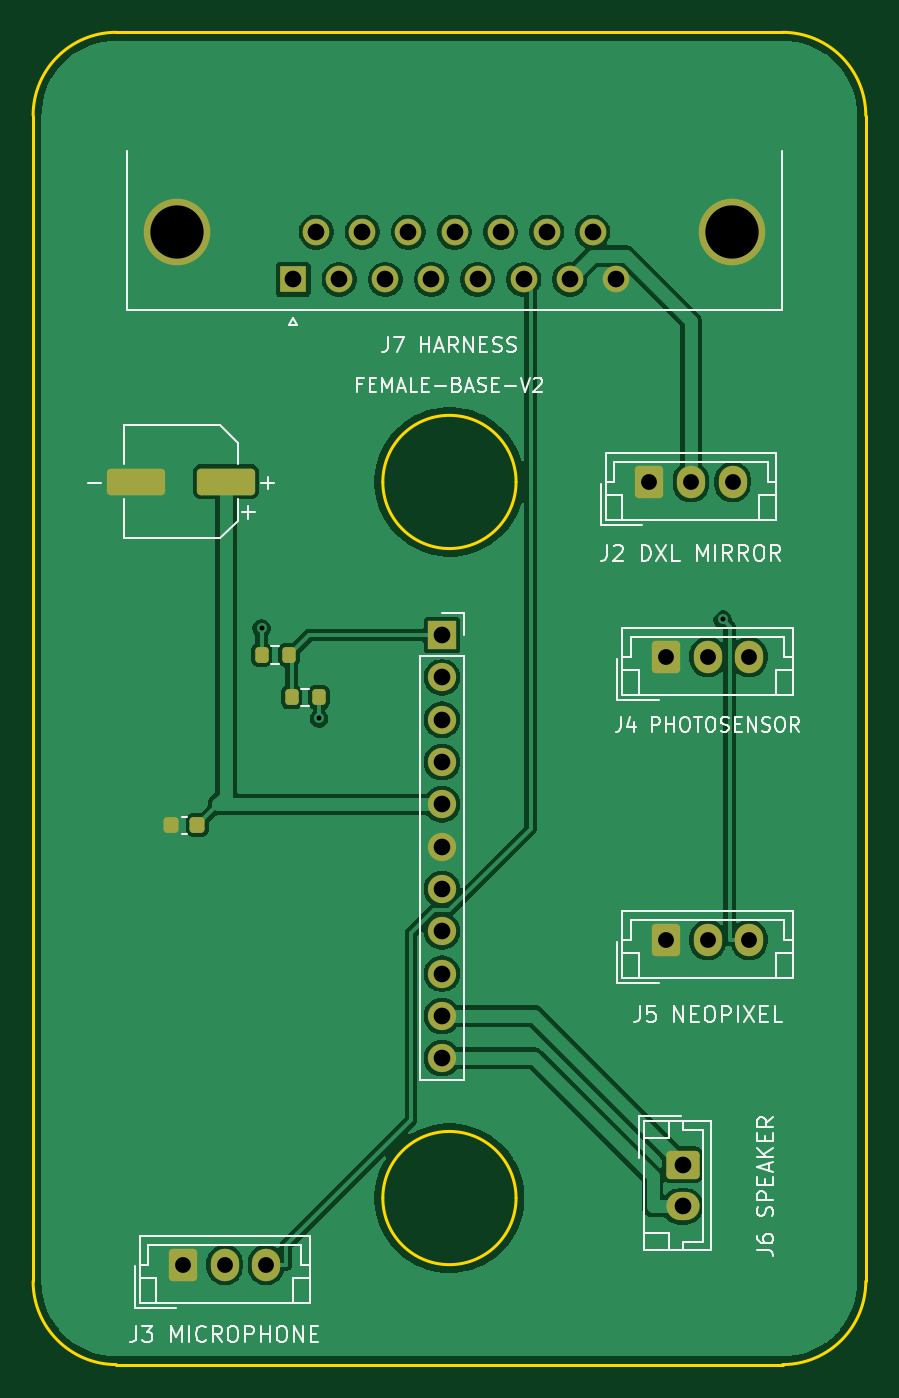
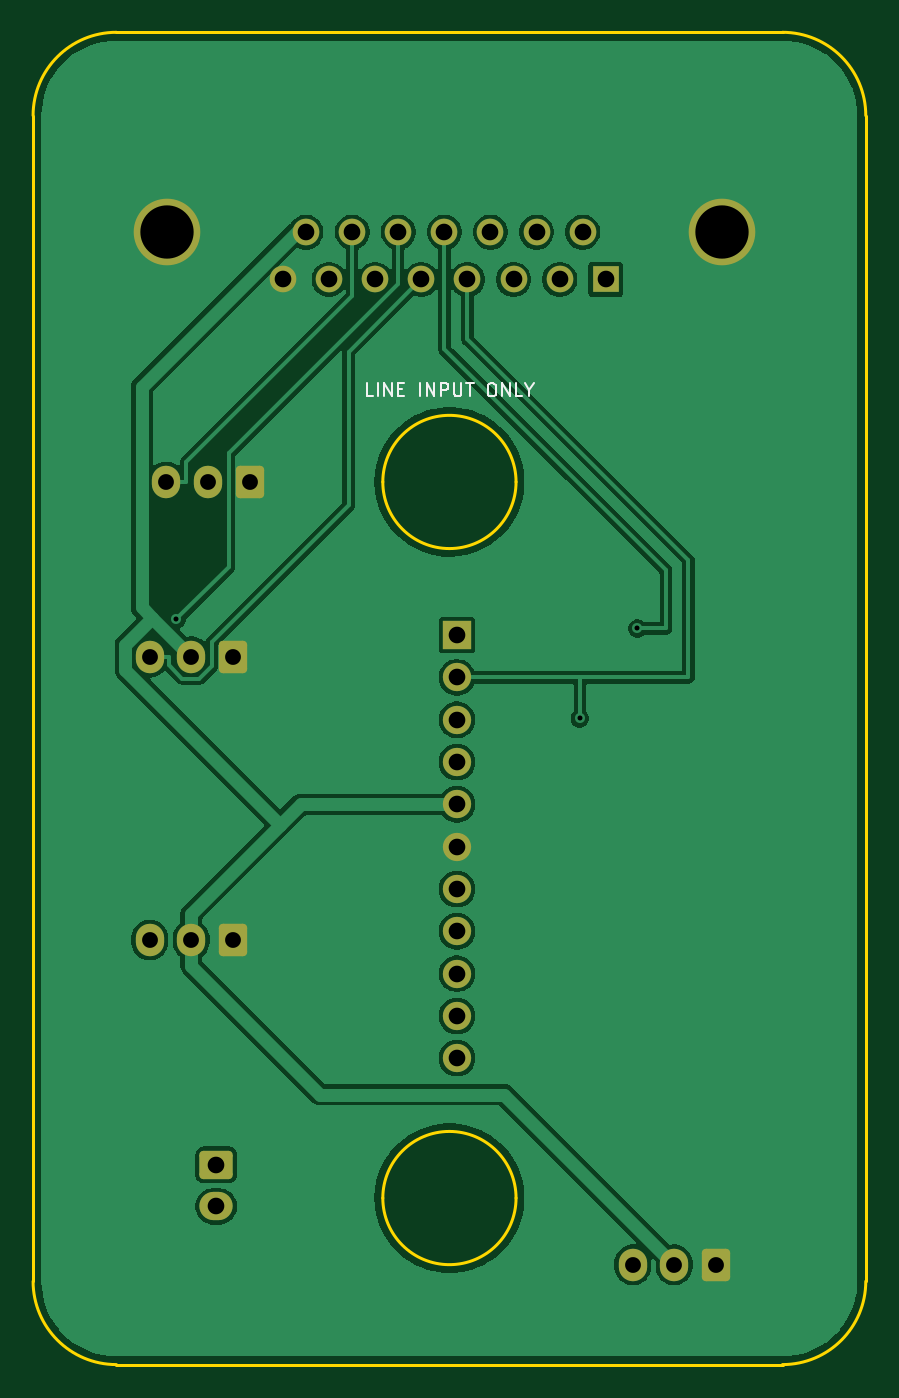
Circuit board: 11 layer files. Board 50.0 x 80.0 mm.
- bottom_copper: female-base-v2-B_Cu.gbl (64603 bytes)
- bottom_mask: female-base-v2-B_Mask.gbs (2512 bytes)
- paste: female-base-v2-B_Paste.gbp (500 bytes)
- bottom_silk: female-base-v2-B_Silkscreen.gbo (5378 bytes)
- outline: female-base-v2-Edge_Cuts.gm1 (1320 bytes)
- top_copper: female-base-v2-F_Cu.gtl (74019 bytes)
- top_mask: female-base-v2-F_Mask.gts (3039 bytes)
- paste: female-base-v2-F_Paste.gtp (1572 bytes)
- top_silk: female-base-v2-F_Silkscreen.gto (37091 bytes)
- drill: female-base-v2-NPTH.drl (269 bytes)
- drill: female-base-v2-PTH.drl (1097 bytes)

=== bottom_copper: female-base-v2-B_Cu.gbl (64603 bytes, source omitted) ===
=== bottom_mask: female-base-v2-B_Mask.gbs (2512 bytes, source withheld) ===
=== paste: female-base-v2-B_Paste.gbp ===
G04 #@! TF.GenerationSoftware,KiCad,Pcbnew,9.0.7*
G04 #@! TF.CreationDate,2026-10-22T09:53:51+02:00*
G04 #@! TF.ProjectId,female-base-v2,66656d61-6c65-42d6-9261-73652d76322e,D-prototype*
G04 #@! TF.SameCoordinates,Original*
G04 #@! TF.FileFunction,Paste,Bot*
G04 #@! TF.FilePolarity,Positive*
%FSLAX46Y46*%
G04 Gerber Fmt 4.6, Leading zero omitted, Abs format (unit mm)*
G04 Created by KiCad (PCBNEW 9.0.7) date 2026-10-22 09:53:51*
%MOMM*%
%LPD*%
G01*
G04 APERTURE LIST*
G04 APERTURE END LIST*
M02*

=== bottom_silk: female-base-v2-B_Silkscreen.gbo ===
G04 #@! TF.GenerationSoftware,KiCad,Pcbnew,9.0.7*
G04 #@! TF.CreationDate,2026-10-22T09:53:51+02:00*
G04 #@! TF.ProjectId,female-base-v2,66656d61-6c65-42d6-9261-73652d76322e,D-prototype*
G04 #@! TF.SameCoordinates,Original*
G04 #@! TF.FileFunction,Legend,Bot*
G04 #@! TF.FilePolarity,Positive*
%FSLAX46Y46*%
G04 Gerber Fmt 4.6, Leading zero omitted, Abs format (unit mm)*
G04 Created by KiCad (PCBNEW 9.0.7) date 2026-10-22 09:53:51*
%MOMM*%
%LPD*%
G01*
G04 APERTURE LIST*
G04 Aperture macros list*
%AMRoundRect*
0 Rectangle with rounded corners*
0 $1 Rounding radius*
0 $2 $3 $4 $5 $6 $7 $8 $9 X,Y pos of 4 corners*
0 Add a 4 corners polygon primitive as box body*
4,1,4,$2,$3,$4,$5,$6,$7,$8,$9,$2,$3,0*
0 Add four circle primitives for the rounded corners*
1,1,$1+$1,$2,$3*
1,1,$1+$1,$4,$5*
1,1,$1+$1,$6,$7*
1,1,$1+$1,$8,$9*
0 Add four rect primitives between the rounded corners*
20,1,$1+$1,$2,$3,$4,$5,0*
20,1,$1+$1,$4,$5,$6,$7,0*
20,1,$1+$1,$6,$7,$8,$9,0*
20,1,$1+$1,$8,$9,$2,$3,0*%
G04 Aperture macros list end*
%ADD10C,0.120000*%
%ADD11RoundRect,0.250000X-0.600000X-0.725000X0.600000X-0.725000X0.600000X0.725000X-0.600000X0.725000X0*%
%ADD12O,1.700000X1.950000*%
%ADD13C,4.000000*%
%ADD14R,1.600000X1.600000*%
%ADD15C,1.600000*%
%ADD16RoundRect,0.250000X-0.750000X0.600000X-0.750000X-0.600000X0.750000X-0.600000X0.750000X0.600000X0*%
%ADD17O,2.000000X1.700000*%
%ADD18R,1.700000X1.700000*%
%ADD19C,1.700000*%
G04 APERTURE END LIST*
D10*
X54571427Y-41863855D02*
X54952379Y-41863855D01*
X54952379Y-41863855D02*
X54952379Y-41063855D01*
X54304760Y-41863855D02*
X54304760Y-41063855D01*
X53923808Y-41863855D02*
X53923808Y-41063855D01*
X53923808Y-41063855D02*
X53466665Y-41863855D01*
X53466665Y-41863855D02*
X53466665Y-41063855D01*
X53085713Y-41444807D02*
X52819047Y-41444807D01*
X52704761Y-41863855D02*
X53085713Y-41863855D01*
X53085713Y-41863855D02*
X53085713Y-41063855D01*
X53085713Y-41063855D02*
X52704761Y-41063855D01*
X51752379Y-41863855D02*
X51752379Y-41063855D01*
X51371427Y-41863855D02*
X51371427Y-41063855D01*
X51371427Y-41063855D02*
X50914284Y-41863855D01*
X50914284Y-41863855D02*
X50914284Y-41063855D01*
X50533332Y-41863855D02*
X50533332Y-41063855D01*
X50533332Y-41063855D02*
X50228570Y-41063855D01*
X50228570Y-41063855D02*
X50152380Y-41101950D01*
X50152380Y-41101950D02*
X50114285Y-41140045D01*
X50114285Y-41140045D02*
X50076189Y-41216236D01*
X50076189Y-41216236D02*
X50076189Y-41330521D01*
X50076189Y-41330521D02*
X50114285Y-41406712D01*
X50114285Y-41406712D02*
X50152380Y-41444807D01*
X50152380Y-41444807D02*
X50228570Y-41482902D01*
X50228570Y-41482902D02*
X50533332Y-41482902D01*
X49733332Y-41063855D02*
X49733332Y-41711474D01*
X49733332Y-41711474D02*
X49695237Y-41787664D01*
X49695237Y-41787664D02*
X49657142Y-41825760D01*
X49657142Y-41825760D02*
X49580951Y-41863855D01*
X49580951Y-41863855D02*
X49428570Y-41863855D01*
X49428570Y-41863855D02*
X49352380Y-41825760D01*
X49352380Y-41825760D02*
X49314285Y-41787664D01*
X49314285Y-41787664D02*
X49276189Y-41711474D01*
X49276189Y-41711474D02*
X49276189Y-41063855D01*
X49009523Y-41063855D02*
X48552380Y-41063855D01*
X48780952Y-41863855D02*
X48780952Y-41063855D01*
X47523808Y-41063855D02*
X47371427Y-41063855D01*
X47371427Y-41063855D02*
X47295237Y-41101950D01*
X47295237Y-41101950D02*
X47219046Y-41178140D01*
X47219046Y-41178140D02*
X47180951Y-41330521D01*
X47180951Y-41330521D02*
X47180951Y-41597188D01*
X47180951Y-41597188D02*
X47219046Y-41749569D01*
X47219046Y-41749569D02*
X47295237Y-41825760D01*
X47295237Y-41825760D02*
X47371427Y-41863855D01*
X47371427Y-41863855D02*
X47523808Y-41863855D01*
X47523808Y-41863855D02*
X47599999Y-41825760D01*
X47599999Y-41825760D02*
X47676189Y-41749569D01*
X47676189Y-41749569D02*
X47714285Y-41597188D01*
X47714285Y-41597188D02*
X47714285Y-41330521D01*
X47714285Y-41330521D02*
X47676189Y-41178140D01*
X47676189Y-41178140D02*
X47599999Y-41101950D01*
X47599999Y-41101950D02*
X47523808Y-41063855D01*
X46838094Y-41863855D02*
X46838094Y-41063855D01*
X46838094Y-41063855D02*
X46380951Y-41863855D01*
X46380951Y-41863855D02*
X46380951Y-41063855D01*
X45619047Y-41863855D02*
X45999999Y-41863855D01*
X45999999Y-41863855D02*
X45999999Y-41063855D01*
X45199999Y-41482902D02*
X45199999Y-41863855D01*
X45466666Y-41063855D02*
X45199999Y-41482902D01*
X45199999Y-41482902D02*
X44933333Y-41063855D01*
%LPC*%
D11*
X63000000Y-57500000D03*
D12*
X65500000Y-57500000D03*
X68000000Y-57500000D03*
D13*
X66955000Y-32000000D03*
X33655000Y-32000000D03*
D14*
X40610000Y-34840000D03*
D15*
X43380000Y-34840000D03*
X46150000Y-34840000D03*
X48920000Y-34840000D03*
X51690000Y-34840000D03*
X54460000Y-34840000D03*
X57230000Y-34840000D03*
X60000000Y-34840000D03*
X41995000Y-32000000D03*
X44765000Y-32000000D03*
X47535000Y-32000000D03*
X50305000Y-32000000D03*
X53075000Y-32000000D03*
X55845000Y-32000000D03*
X58615000Y-32000000D03*
D11*
X62000000Y-47000000D03*
D12*
X64500000Y-47000000D03*
X67000000Y-47000000D03*
D16*
X64000000Y-88000000D03*
D17*
X64000000Y-90500000D03*
D18*
X49550000Y-56200000D03*
D19*
X49550000Y-58740000D03*
X49550000Y-61280000D03*
X49550000Y-63820000D03*
X49550000Y-66360000D03*
X49550000Y-68900000D03*
X49550000Y-71440000D03*
X49550000Y-73980000D03*
X49550000Y-76520000D03*
X49550000Y-79060000D03*
X49550000Y-81600000D03*
D11*
X63000000Y-74500000D03*
D12*
X65500000Y-74500000D03*
X68000000Y-74500000D03*
D11*
X34000000Y-94000000D03*
D12*
X36500000Y-94000000D03*
X39000000Y-94000000D03*
%LPD*%
M02*

=== outline: female-base-v2-Edge_Cuts.gm1 ===
G04 #@! TF.GenerationSoftware,KiCad,Pcbnew,9.0.7*
G04 #@! TF.CreationDate,2026-10-22T09:53:51+02:00*
G04 #@! TF.ProjectId,female-base-v2,66656d61-6c65-42d6-9261-73652d76322e,D-prototype*
G04 #@! TF.SameCoordinates,Original*
G04 #@! TF.FileFunction,Profile,NP*
%FSLAX46Y46*%
G04 Gerber Fmt 4.6, Leading zero omitted, Abs format (unit mm)*
G04 Created by KiCad (PCBNEW 9.0.7) date 2026-10-22 09:53:51*
%MOMM*%
%LPD*%
G01*
G04 APERTURE LIST*
G04 #@! TA.AperFunction,Profile*
%ADD10C,0.200000*%
G04 #@! TD*
G04 APERTURE END LIST*
D10*
X54000000Y-47000000D02*
G75*
G02*
X46000000Y-47000000I-4000000J0D01*
G01*
X46000000Y-47000000D02*
G75*
G02*
X54000000Y-47000000I4000000J0D01*
G01*
X30000000Y-100000000D02*
G75*
G02*
X25000000Y-95000000I0J5000000D01*
G01*
X30000000Y-100000000D02*
X70000000Y-100000000D01*
X25000000Y-25000000D02*
X25000000Y-95000000D01*
X70000000Y-20000000D02*
G75*
G02*
X75000000Y-25000000I0J-5000000D01*
G01*
X75000000Y-95000000D02*
G75*
G02*
X70000000Y-100000000I-5000000J0D01*
G01*
X54000000Y-90000000D02*
G75*
G02*
X46000000Y-90000000I-4000000J0D01*
G01*
X46000000Y-90000000D02*
G75*
G02*
X54000000Y-90000000I4000000J0D01*
G01*
X75000000Y-95000000D02*
X75000000Y-25000000D01*
X25000000Y-25000000D02*
G75*
G02*
X30000000Y-20000000I5000000J0D01*
G01*
X70000000Y-20000000D02*
X30000000Y-20000000D01*
M02*

=== top_copper: female-base-v2-F_Cu.gtl (74019 bytes, source omitted) ===
=== top_mask: female-base-v2-F_Mask.gts (3039 bytes, source withheld) ===
=== paste: female-base-v2-F_Paste.gtp (1572 bytes, source withheld) ===
=== top_silk: female-base-v2-F_Silkscreen.gto (37091 bytes, source omitted) ===
=== drill: female-base-v2-NPTH.drl ===
M48
; DRILL file {KiCad 9.0.7} date 2026-10-22T09:53:51+0200
; FORMAT={-:-/ absolute / metric / decimal}
; #@! TF.CreationDate,2026-10-22T09:53:51+02:00
; #@! TF.GenerationSoftware,Kicad,Pcbnew,9.0.7
; #@! TF.FileFunction,NonPlated,1,2,NPTH
FMAT,2
METRIC
%
G90
G05
M30

=== drill: female-base-v2-PTH.drl ===
M48
; DRILL file {KiCad 9.0.7} date 2026-10-22T09:53:51+0200
; FORMAT={-:-/ absolute / metric / decimal}
; #@! TF.CreationDate,2026-10-22T09:53:51+02:00
; #@! TF.GenerationSoftware,Kicad,Pcbnew,9.0.7
; #@! TF.FileFunction,Plated,1,2,PTH
FMAT,2
METRIC
; #@! TA.AperFunction,Plated,PTH,ViaDrill
T1C0.300
; #@! TA.AperFunction,Plated,PTH,ComponentDrill
T2C0.950
; #@! TA.AperFunction,Plated,PTH,ComponentDrill
T3C1.000
; #@! TA.AperFunction,Plated,PTH,ComponentDrill
T4C3.200
%
G90
G05
T1
X38.72Y-55.8
X42.17Y-61.2
X66.397Y-55.255
T2
X34.0Y-94.0
X36.5Y-94.0
X39.0Y-94.0
X62.0Y-47.0
X63.0Y-57.5
X63.0Y-74.5
X64.5Y-47.0
X65.5Y-57.5
X65.5Y-74.5
X67.0Y-47.0
X68.0Y-57.5
X68.0Y-74.5
T3
X40.61Y-34.84
X41.995Y-32.0
X43.38Y-34.84
X44.765Y-32.0
X46.15Y-34.84
X47.535Y-32.0
X48.92Y-34.84
X49.55Y-56.2
X49.55Y-58.74
X49.55Y-61.28
X49.55Y-63.82
X49.55Y-66.36
X49.55Y-68.9
X49.55Y-71.44
X49.55Y-73.98
X49.55Y-76.52
X49.55Y-79.06
X49.55Y-81.6
X50.305Y-32.0
X51.69Y-34.84
X53.075Y-32.0
X54.46Y-34.84
X55.845Y-32.0
X57.23Y-34.84
X58.615Y-32.0
X60.0Y-34.84
X64.0Y-88.0
X64.0Y-90.5
T4
X33.655Y-32.0
X66.955Y-32.0
M30
